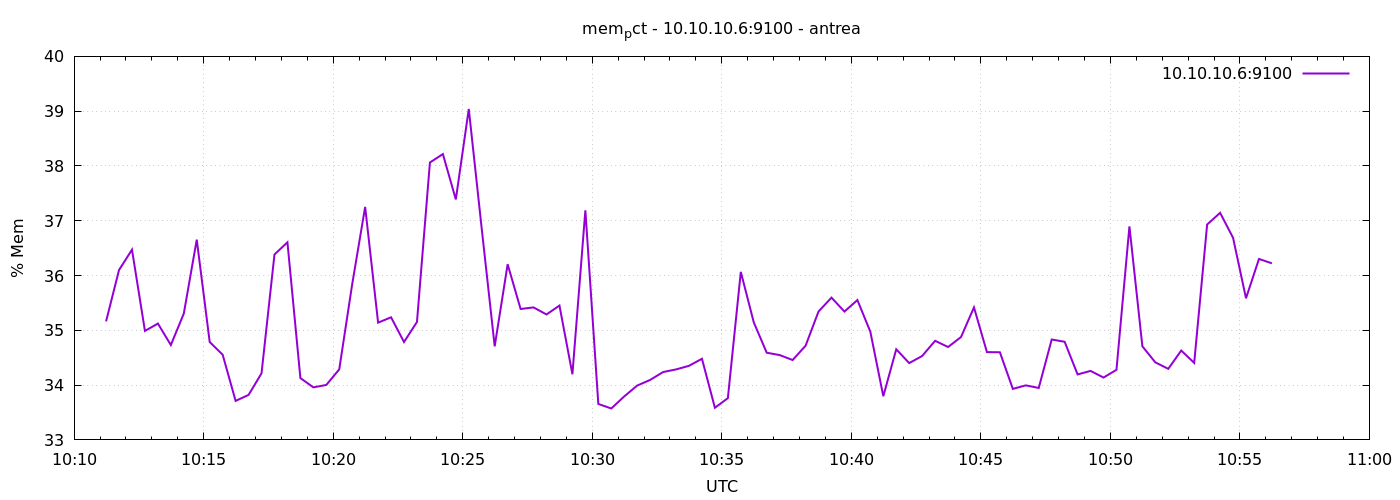

The data file committed next to this chart (first rows):
1777889474	35.16316789609923
1777889504	36.1
1777889534	36.47
1777889564	34.99
1777889594	35.12
1777889624	34.73
1777889654	35.31
1777889684	36.65
1777889714	34.79
1777889744	34.56
1777889774	33.71
1777889804	33.82
1777889834	34.21
1777889864	36.38
1777889894	36.61
1777889924	34.13
1777889954	33.96
1777889984	34
1777890014	34.29
1777890044	35.84
1777890074	37.25
1777890104	35.14
1777890134	35.24
1777890164	34.79
1777890194	35.15
1777890224	38.06
1777890254	38.22
1777890284	37.39
1777890314	39.04
1777890344	36.85
1777890374	34.71
1777890404	36.21
1777890434	35.39
1777890464	35.42
1777890494	35.29
1777890524	35.45
1777890554	34.2
1777890584	37.19
1777890614	33.66
1777890644	33.57
1777890674	33.79
1777890704	33.99
1777890734	34.09
1777890764	34.24
1777890794	34.29
1777890824	34.35
1777890854	34.48
1777890884	33.59
1777890914	33.76
1777890944	36.07
1777890974	35.15
1777891004	34.59
1777891034	34.55
1777891064	34.46
1777891094	34.72
1777891124	35.34
1777891154	35.6
1777891184	35.34
1777891214	35.55
1777891244	34.97
1777891274	33.8
... 30 more rows
